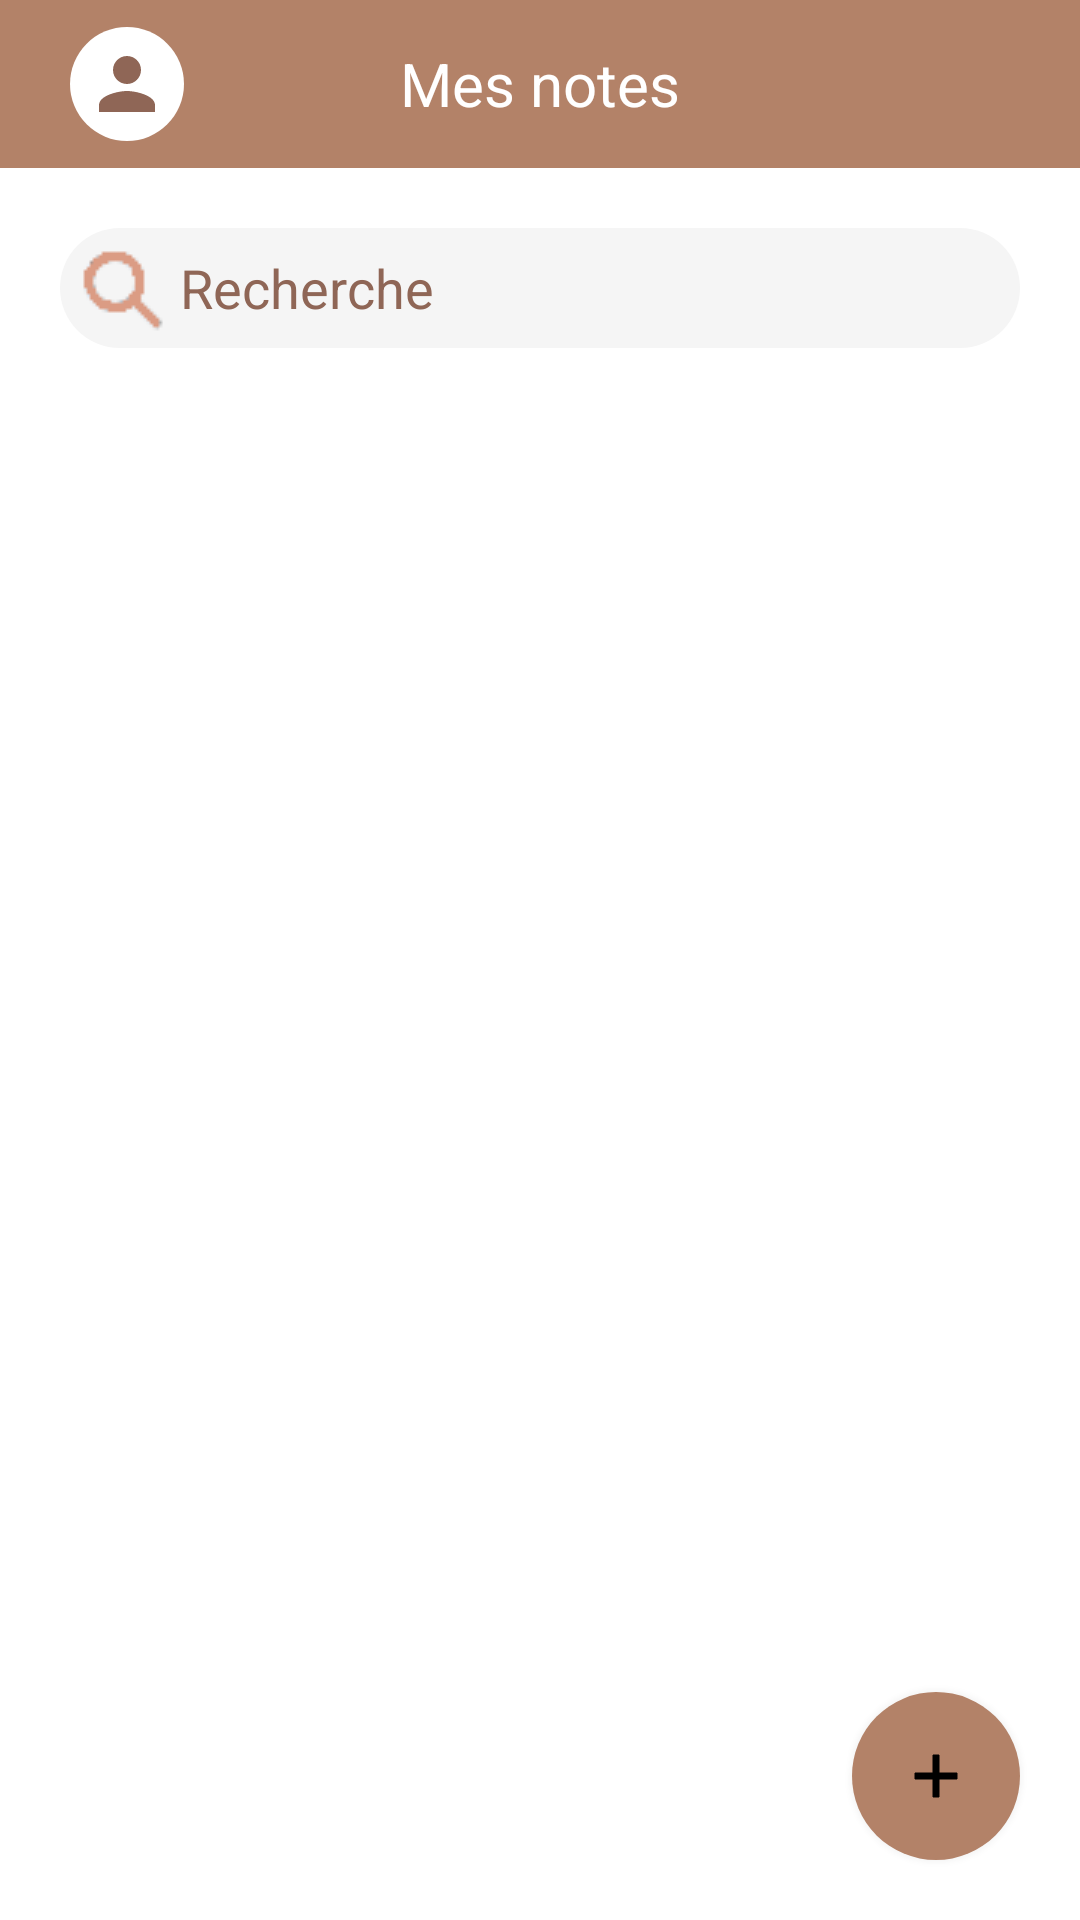

Produce the Android XML layout that renders to this screen, including the resource entries it uses.
<!-- AndroidManifest.xml: application theme Theme.Blocnote -->
<!-- res/layout/activity_main.xml -->
<?xml version="1.0" encoding="utf-8"?>
<RelativeLayout xmlns:android="http://schemas.android.com/apk/res/android"
    xmlns:tools="http://schemas.android.com/tools"
    android:layout_width="match_parent"
    android:layout_height="match_parent"
    xmlns:app="http://schemas.android.com/apk/res-auto"
    tools:context=".MainActivity">



    <androidx.appcompat.widget.Toolbar
        android:id="@+id/toolbar"
        android:layout_width="match_parent"
        android:layout_height="?attr/actionBarSize"
        app:titleTextAppearance="@android:color/transparent"
        app:title= " "
        style="@style/style_toolbar">

        <ImageButton
            android:id="@+id/btn_profil"
            android:layout_width="wrap_content"
            android:layout_height="wrap_content"
            android:src="@drawable/ic_baseline_person_24"
            android:background="@drawable/btn_profil"

            />
        <TextView
            android:id="@+id/grdTitre"
            android:layout_width="wrap_content"
            android:layout_height="wrap_content"
            android:layout_below="@id/toolbar"
            android:layout_gravity="center_horizontal"
            android:textSize="@dimen/GrosCarac"
            android:text="Mes notes"
            android:textColor="@color/white"

            />

    </androidx.appcompat.widget.Toolbar>




    <EditText
        android:id="@+id/search"
        android:layout_width="match_parent"
        android:layout_height="wrap_content"
        android:layout_below="@id/toolbar"
        android:layout_marginStart="@dimen/margin_moyen"
        android:layout_marginTop="@dimen/margin_moyen"
        android:layout_marginEnd="@dimen/margin_moyen"
        android:layout_marginBottom="@dimen/margin_moyen"
        android:background="@drawable/search_input"
        android:drawablePadding="@dimen/margin_leger"
        android:inputType="text"
        style="@style/share_barre"
        android:hint="@string/recherche"
        android:autofillHints=""
        tools:ignore="LabelFor"/>

    <androidx.recyclerview.widget.RecyclerView
        android:id="@+id/liste_notes"
        android:layout_width="match_parent"
        android:layout_height="wrap_content"
        android:layout_below="@id/search"/>


    <com.google.android.material.floatingactionbutton.FloatingActionButton
        android:id="@+id/btn_add"
        android:layout_height="wrap_content"
        android:layout_width="wrap_content"
        app:fabSize="normal"
        android:src="@drawable/ic_baseline_add_24"
        style="@style/btn_add"
        app:borderWidth="0dp"
        android:layout_alignParentBottom="true"
        android:layout_alignParentEnd="true"
        android:layout_marginEnd="@dimen/margin_moyen"
        android:layout_marginBottom="@dimen/margin_moyen"
        android:contentDescription="@string/ajout"
        android:outlineSpotShadowColor="@android:color/transparent"
        tools:targetApi="p" />



</RelativeLayout>
<!-- resources referenced by this layout -->
<resources>
  <color name="white">#FFFFFFFF</color>
  <dimen name="GrosCarac">20sp</dimen>
  <dimen name="margin_leger">5dp</dimen>
  <dimen name="margin_moyen">20dp</dimen>
  <!-- drawable btn_profil (drawable) -->
  <?xml version="1.0" encoding="utf-8"?>
  <shape xmlns:android="http://schemas.android.com/apk/res/android">
      <solid android:color="@color/white"/>
      <corners android:radius="32dp"/>
      <padding android:bottom="@dimen/margin_leger" android:left="@dimen/margin_leger"
          android:right="@dimen/margin_leger" android:top="@dimen/margin_leger" />
  
  </shape>
  <!-- drawable ic_baseline_add_24 (drawable) -->
  <vector android:height="24dp" android:tint="@color/white"
      android:viewportHeight="24" android:viewportWidth="24"
      android:width="24dp" xmlns:android="http://schemas.android.com/apk/res/android">
      <path android:fillColor="@android:color/white" android:strokeColor="@color/white" android:pathData="M19,13h-6v6h-2v-6H5v-2h6V5h2v6h6v2z"/>
  </vector>
  <!-- drawable ic_baseline_person_24 (drawable) -->
  <vector android:height="28dp" android:tint="#8F6656"
      android:viewportHeight="24" android:viewportWidth="24"
      android:width="28dp" xmlns:android="http://schemas.android.com/apk/res/android">
      <path android:fillColor="@android:color/white" android:pathData="M12,12c2.21,0 4,-1.79 4,-4s-1.79,-4 -4,-4 -4,1.79 -4,4 1.79,4 4,4zM12,14c-2.67,0 -8,1.34 -8,4v2h16v-2c0,-2.66 -5.33,-4 -8,-4z"/>
  </vector>
  <!-- drawable search_input (drawable) -->
  <?xml version="1.0" encoding="utf-8"?>
  <shape xmlns:android="http://schemas.android.com/apk/res/android">
      <solid android:color="@color/gris_clair"/>
      <corners android:radius="32dp"/>
      <padding android:bottom="@dimen/margin_leger" android:left="@dimen/margin_leger"
          android:right="@dimen/margin_leger" android:top="@dimen/margin_leger" />
  </shape>
  <string name="ajout">Ajout</string>
  <string name="recherche">Recherche</string>
  <style name="btn_add">
          <item name="backgroundTint">@color/marron_clair</item>
      </style>
  <style name="share_barre">
          <item name="android:drawableStart">@drawable/icon_search</item>
          <item name="android:textColor">@color/black</item>
          <item name="android:textColorHint">@color/marron_fonce</item>
      </style>
  <style name="style_toolbar">
          <item name="android:background">@color/marron_clair</item>
      </style>
  <style name="Theme.Blocnote" parent="Theme.MaterialComponents.DayNight.NoActionBar">
  
          <item name="colorPrimary">@color/black</item>
          <item name="colorPrimaryDark">@color/marron_fonce </item>
          <item name="colorAccent">@color/marron_clair</item>
          <item name="android:textColor">@color/marron_tres_fonce</item>
          <item name="android:textColorSecondary">@color/gris_fonce</item>
      </style>
  <color name="gris_clair">#F5F5F5</color>
  <color name="marron_clair">#B38268</color>
  <!-- drawable icon_search: png bitmap (drawable, 660 bytes) -->
  <color name="black">#FF000000</color>
  <color name="marron_fonce">#8F6656</color>
  <color name="marron_tres_fonce">#4F382F</color>
  <color name="gris_fonce">#606060</color>
</resources>
